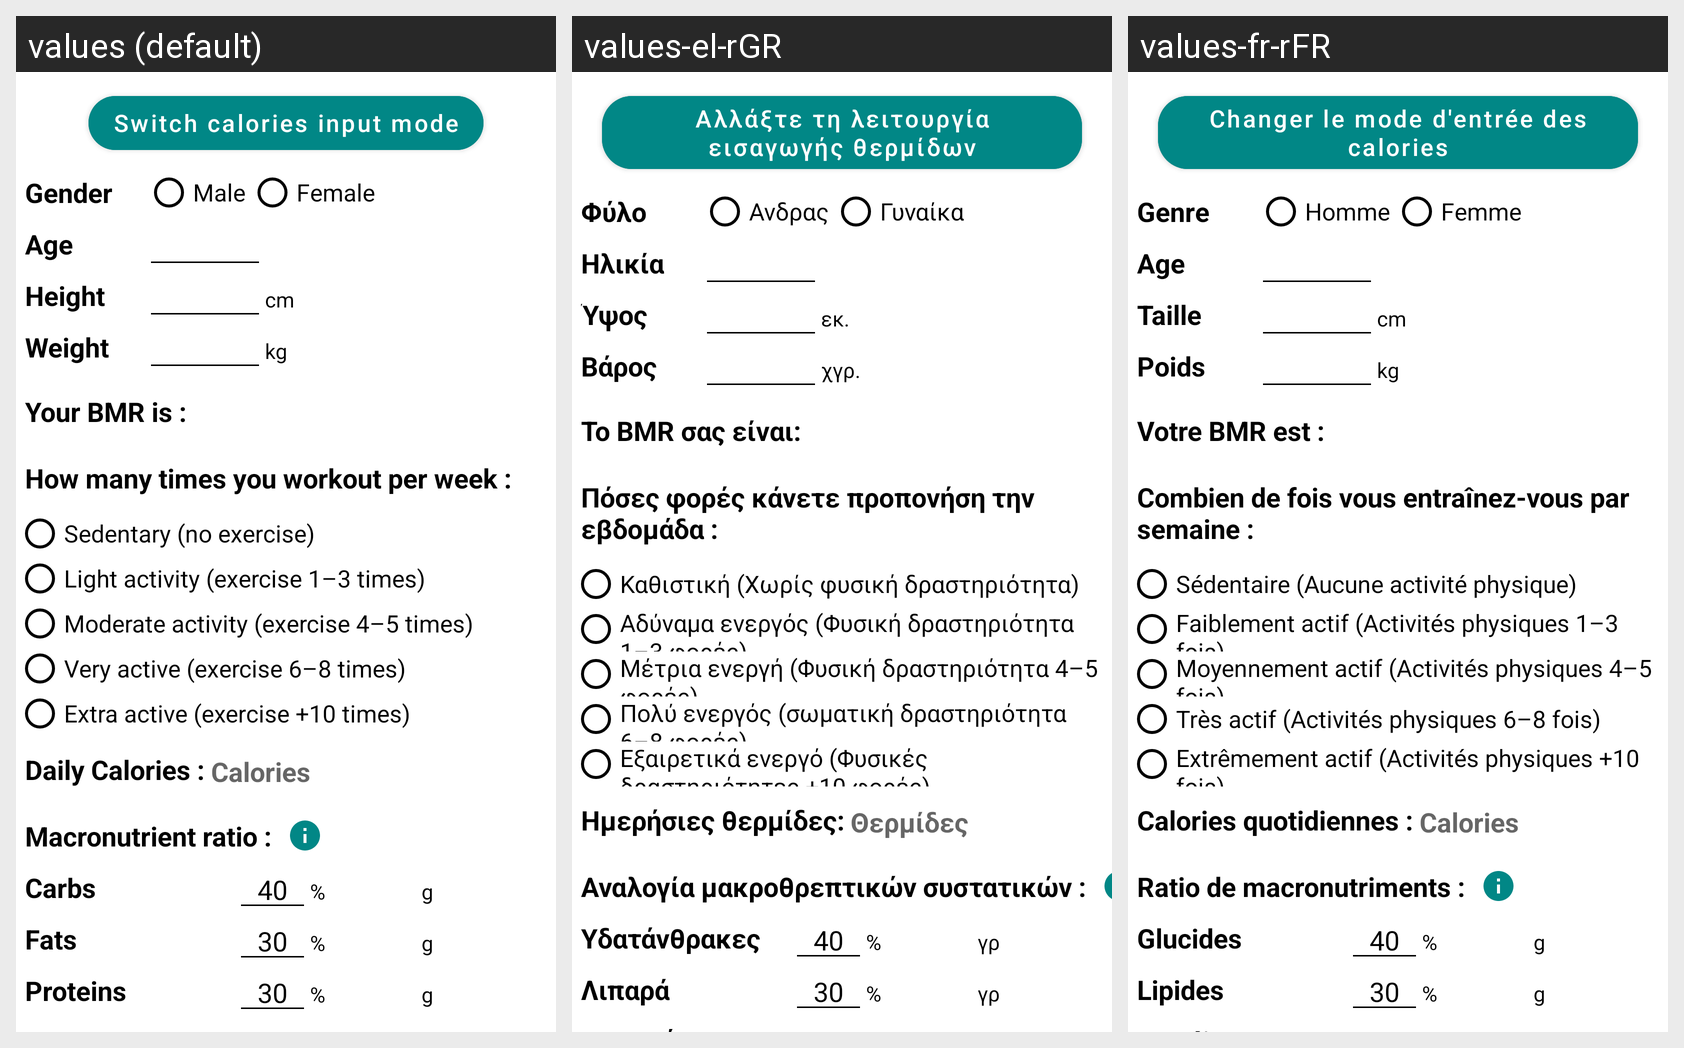

The same Android screen rendered under several of its app's locales, left to right. List the strings drawn on it with the default value and each locale's translation.
Android screen res/layout/fragment_profile.xml rendered under 3 locales, left to right: values (default), values-el-rGR, values-fr-rFR. Device: Nexus 5 (rendered at 1080×1920; each locale shown at half size, 540×960, under a caption strip naming it); theme Theme.CalorieCalculator.
Strings drawn on this screen, with the default value and each locale's value (text and hints the layout hard-codes, and strings that could not be matched under every locale, appear in the picture but are not listed):

switch_calories_input_mode
  values: Switch calories input mode
  values-el-rGR: Αλλάξτε τη λειτουργία εισαγωγής θερμίδων
  values-fr-rFR: Changer le mode d'entrée des calories

gender
  values: Gender
  values-el-rGR: Φύλο
  values-fr-rFR: Genre

male
  values: Male
  values-el-rGR: Ανδρας
  values-fr-rFR: Homme

female
  values: Female
  values-el-rGR: Γυναίκα
  values-fr-rFR: Femme

age
  values: Age
  values-el-rGR: Ηλικία
  values-fr-rFR: Age

height
  values: Height
  values-el-rGR: Ύψος
  values-fr-rFR: Taille

centimeter
  values: cm
  values-el-rGR: εκ.
  values-fr-rFR: cm

weight
  values: Weight
  values-el-rGR: Βάρος
  values-fr-rFR: Poids

kilogram
  values: kg
  values-el-rGR: χγρ.
  values-fr-rFR: kg

your_bmr_is
  values: Your BMR is :
  values-el-rGR: Το BMR σας είναι:
  values-fr-rFR: Votre BMR est :

how_many_times_you_workout_per_week
  values: How many times you workout per week :
  values-el-rGR: Πόσες φορές κάνετε προπονήση την εβδομάδα :
  values-fr-rFR: Combien de fois vous entraînez-vous par semaine :

sedentary
  values: Sedentary (no exercise)
  values-el-rGR: Καθιστική (Χωρίς φυσική δραστηριότητα)
  values-fr-rFR: Sédentaire (Aucune activité physique)

exercise_1_3_times
  values: Light activity (exercise 1–3 times)
  values-el-rGR: Αδύναμα ενεργός (Φυσική δραστηριότητα 1–3 φορές)
  values-fr-rFR: Faiblement actif (Activités physiques 1–3 fois)

exercise_4_5_times
  values: Moderate activity (exercise 4–5 times)
  values-el-rGR: Μέτρια ενεργή (Φυσική δραστηριότητα 4–5 φορές)
  values-fr-rFR: Moyennement actif (Activités physiques 4–5 fois)

exercise_6_8_times
  values: Very active (exercise 6–8 times)
  values-el-rGR: Πολύ ενεργός (σωματική δραστηριότητα 6–8 φορές)
  values-fr-rFR: Très actif (Activités physiques 6–8 fois)

exercise_very_intense
  values: Extra active (exercise +10 times)
  values-el-rGR: Εξαιρετικά ενεργό (Φυσικές δραστηριότητες +10 φορές)
  values-fr-rFR: Extrêmement actif (Activités physiques +10 fois)

daily_calories
  values: Daily Calories :
  values-el-rGR: Ημερήσιες θερμίδες:
  values-fr-rFR: Calories quotidiennes :

calories
  values: Calories
  values-el-rGR: Θερμίδες
  values-fr-rFR: Calories

macronutrient_ratio
  values: Macronutrient ratio :
  values-el-rGR: Αναλογία μακροθρεπτικών συστατικών :
  values-fr-rFR: Ratio de macronutriments :

carbs
  values: Carbs
  values-el-rGR: Υδατάνθρακες
  values-fr-rFR: Glucides

_40
  values: 40
  values-el-rGR: 40  [not translated; the default value is used]
  values-fr-rFR: 40  [not translated; the default value is used]

percent
  values: %
  values-el-rGR: %  [not translated; the default value is used]
  values-fr-rFR: %  [not translated; the default value is used]

fats
  values: Fats
  values-el-rGR: Λιπαρά
  values-fr-rFR: Lipides

_30
  values: 30
  values-el-rGR: 30  [not translated; the default value is used]
  values-fr-rFR: 30  [not translated; the default value is used]

gram_symbol
  values: g
  values-el-rGR: γρ
  values-fr-rFR: g
